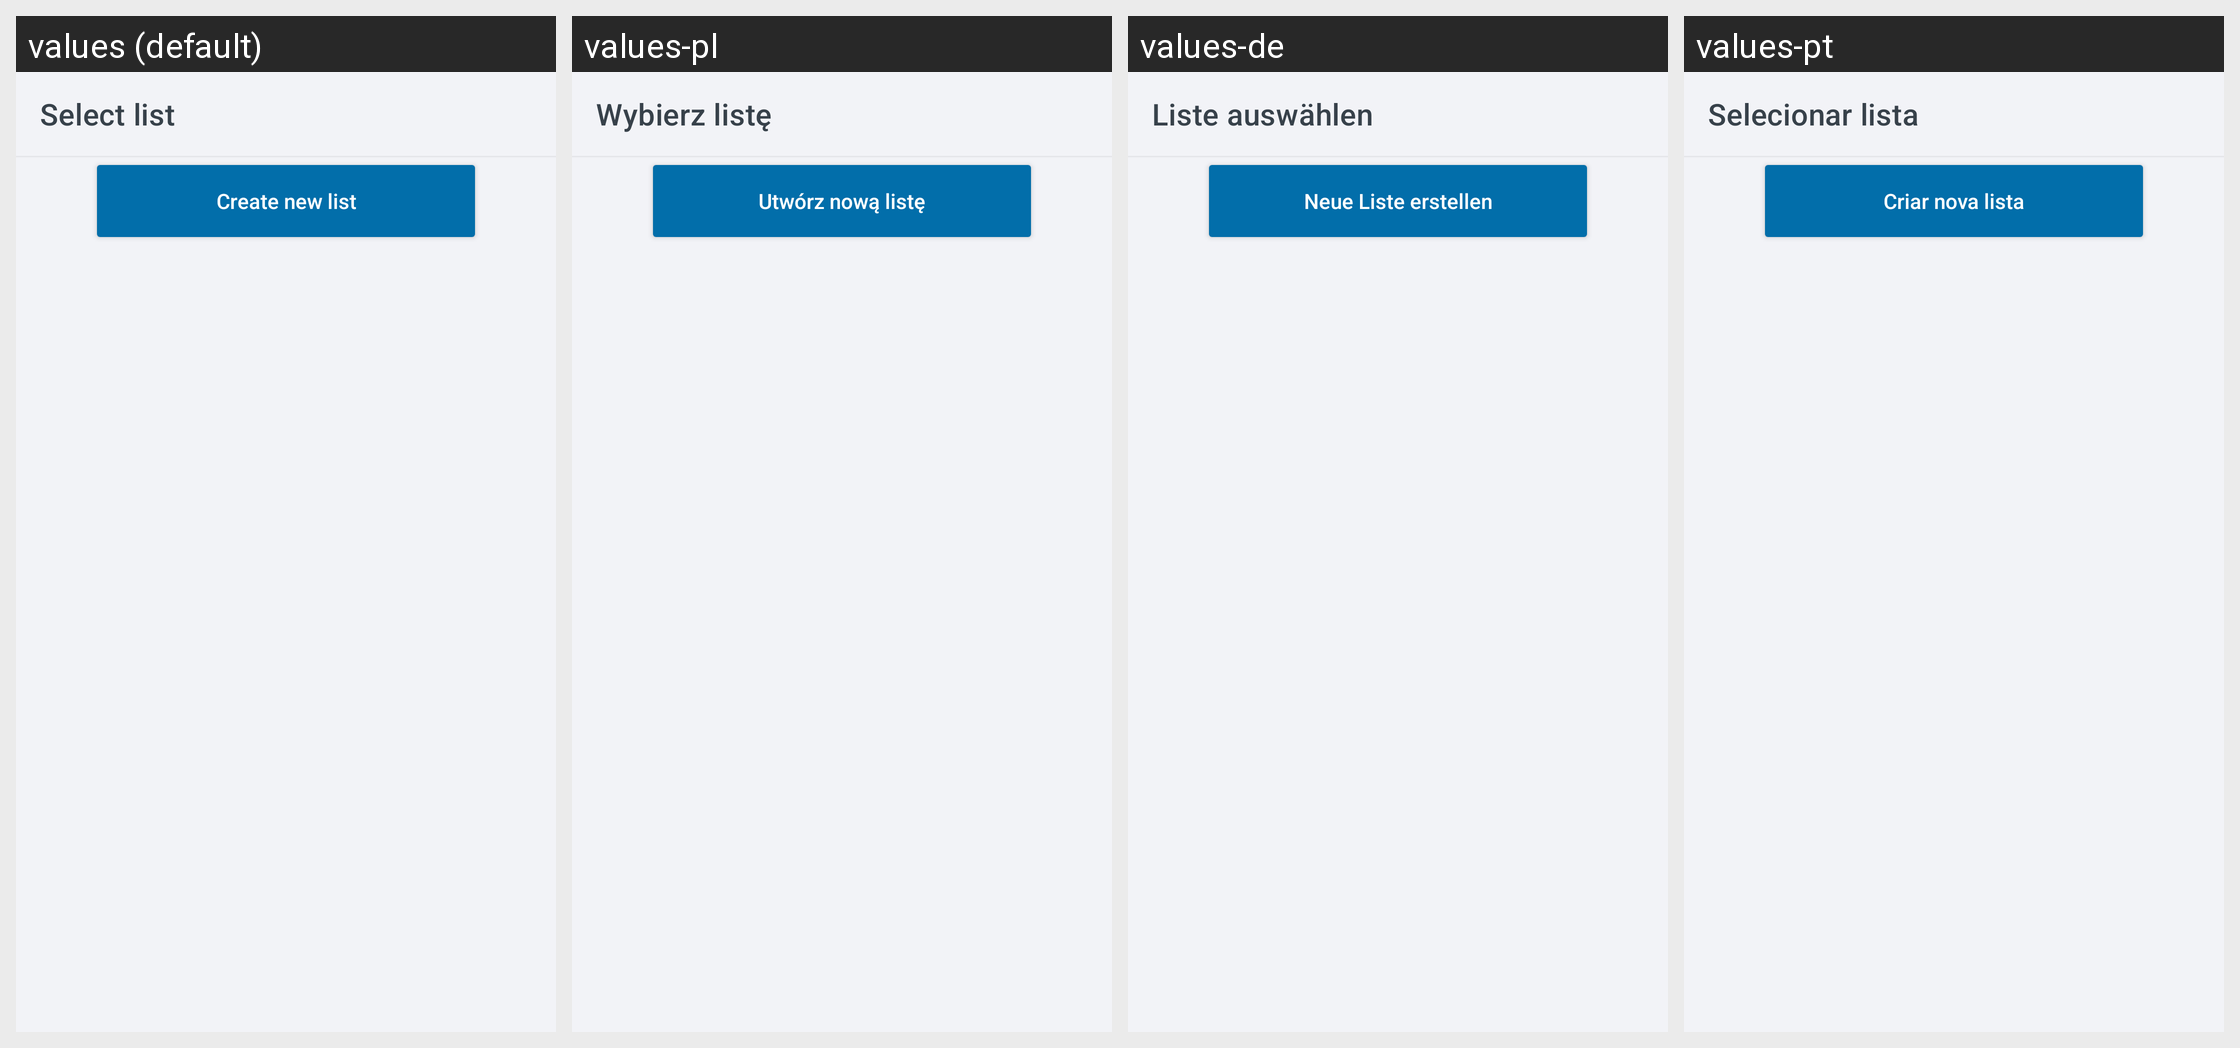

This grid shows one Android layout under several languages. Give, for every string resource on the screen, its name, the default text and each shown locale's text.
Android screen res/layout/shopping_widget_provider_configure.xml rendered under 4 locales, left to right: values (default), values-pl, values-de, values-pt. Device: Nexus 5 (rendered at 1080×1920; each locale shown at half size, 540×960, under a caption strip naming it); theme Theme.ShoppingList.
Other locales in the repository, not shown: values-ar, values-es, values-fr, values-hi, values-ja, values-ru, values-zh.
Strings drawn on this screen, with the default value and each locale's value (text and hints the layout hard-codes, and strings that could not be matched under every locale, appear in the picture but are not listed):

shopping_widget_provider_configure_configureToolbar
  values: Select list
  values-pl: Wybierz listę
  values-de: Liste auswählen
  values-pt: Selecionar lista

shopping_widget_provider_configure_configureCreateButton
  values: Create new list
  values-pl: Utwórz nową listę
  values-de: Neue Liste erstellen
  values-pt: Criar nova lista
